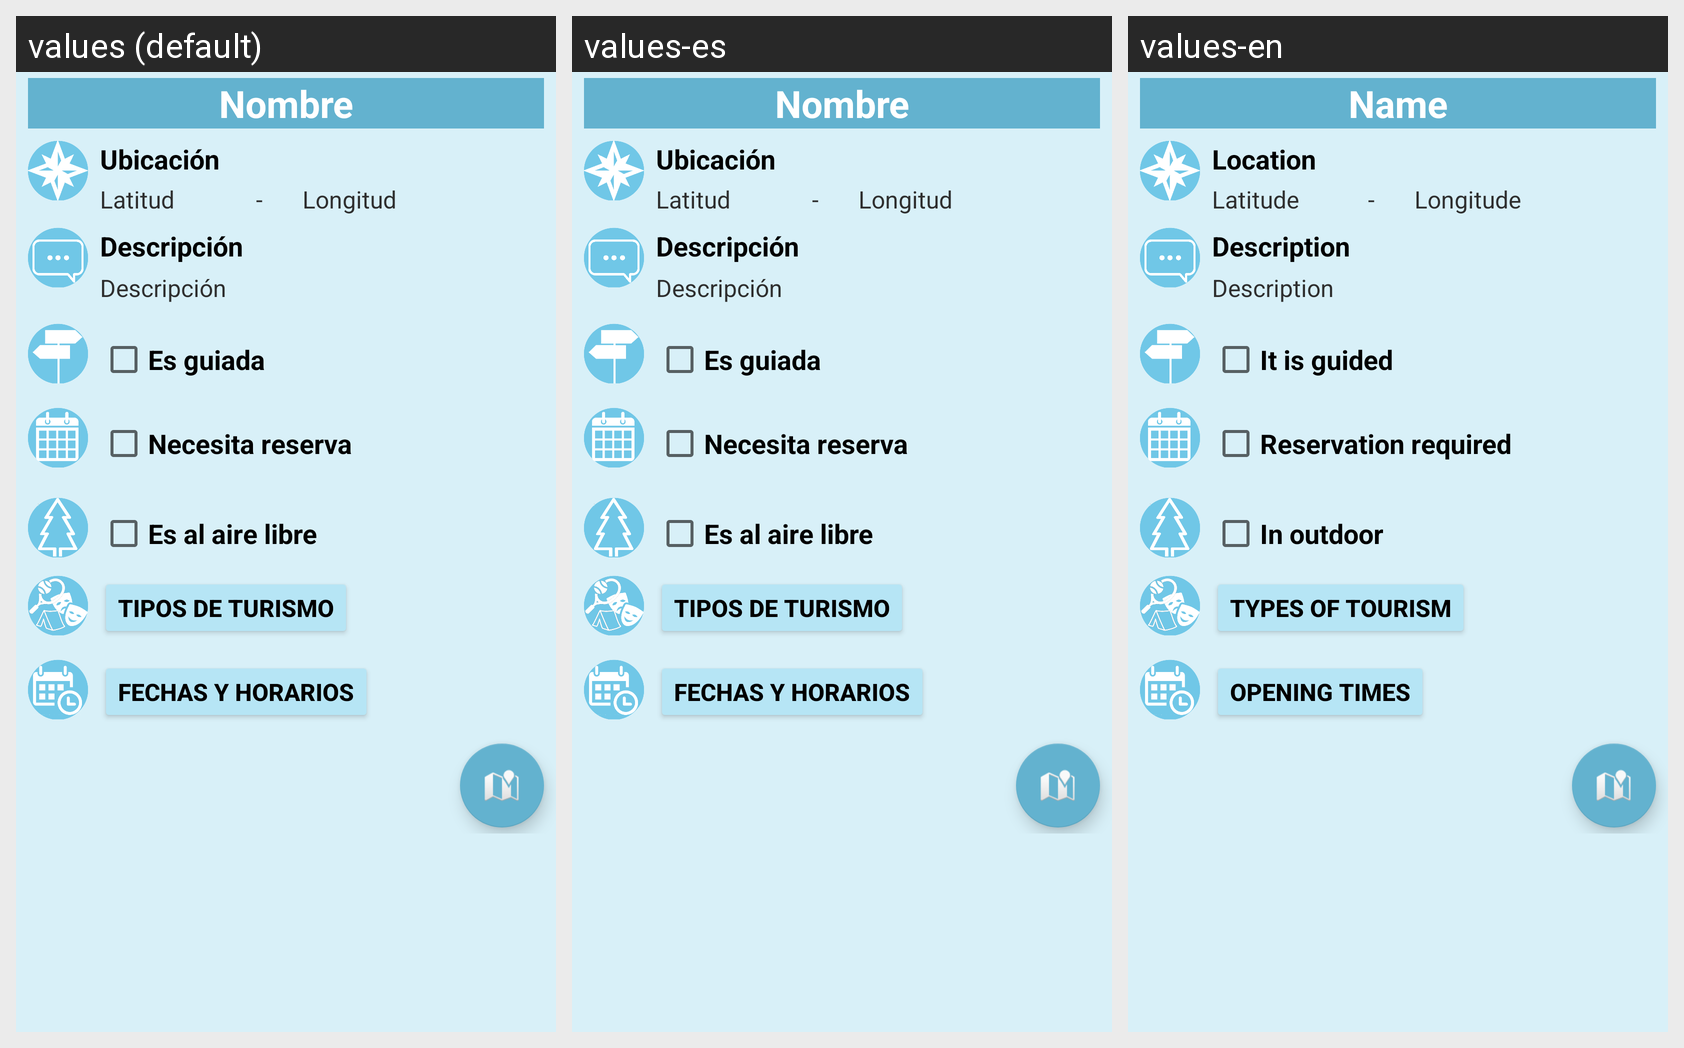

Locale-by-locale string values for the Android screen shown in this grid:
Android screen res/layout/vista_ofertaturistica.xml rendered under 3 locales, left to right: values (default), values-es, values-en. Device: Nexus 5 (rendered at 1080×1920; each locale shown at half size, 540×960, under a caption strip naming it); theme AppTheme.
Strings drawn on this screen, with the default value and each locale's value (text and hints the layout hard-codes, and strings that could not be matched under every locale, appear in the picture but are not listed):

nombre
  values: Nombre
  values-es: Nombre
  values-en: Name

ubicacion
  values: Ubicación
  values-es: Ubicación
  values-en: Location

latitud
  values: Latitud
  values-es: Latitud
  values-en: Latitude

longitud
  values: Longitud
  values-es: Longitud
  values-en: Longitude

descripcion
  values: Descripción
  values-es: Descripción
  values-en: Description

guiada
  values: Es guiada
  values-es: Es guiada
  values-en: It is guided

reserva
  values: Necesita reserva
  values-es: Necesita reserva
  values-en: Reservation required

airelibre
  values: Es al aire libre
  values-es: Es al aire libre
  values-en: In outdoor

tipoturismo
  values: Tipos de turismo
  values-es: Tipos de turismo
  values-en: Types of tourism

horarios
  values: Fechas y horarios
  values-es: Fechas y horarios
  values-en: Opening times
